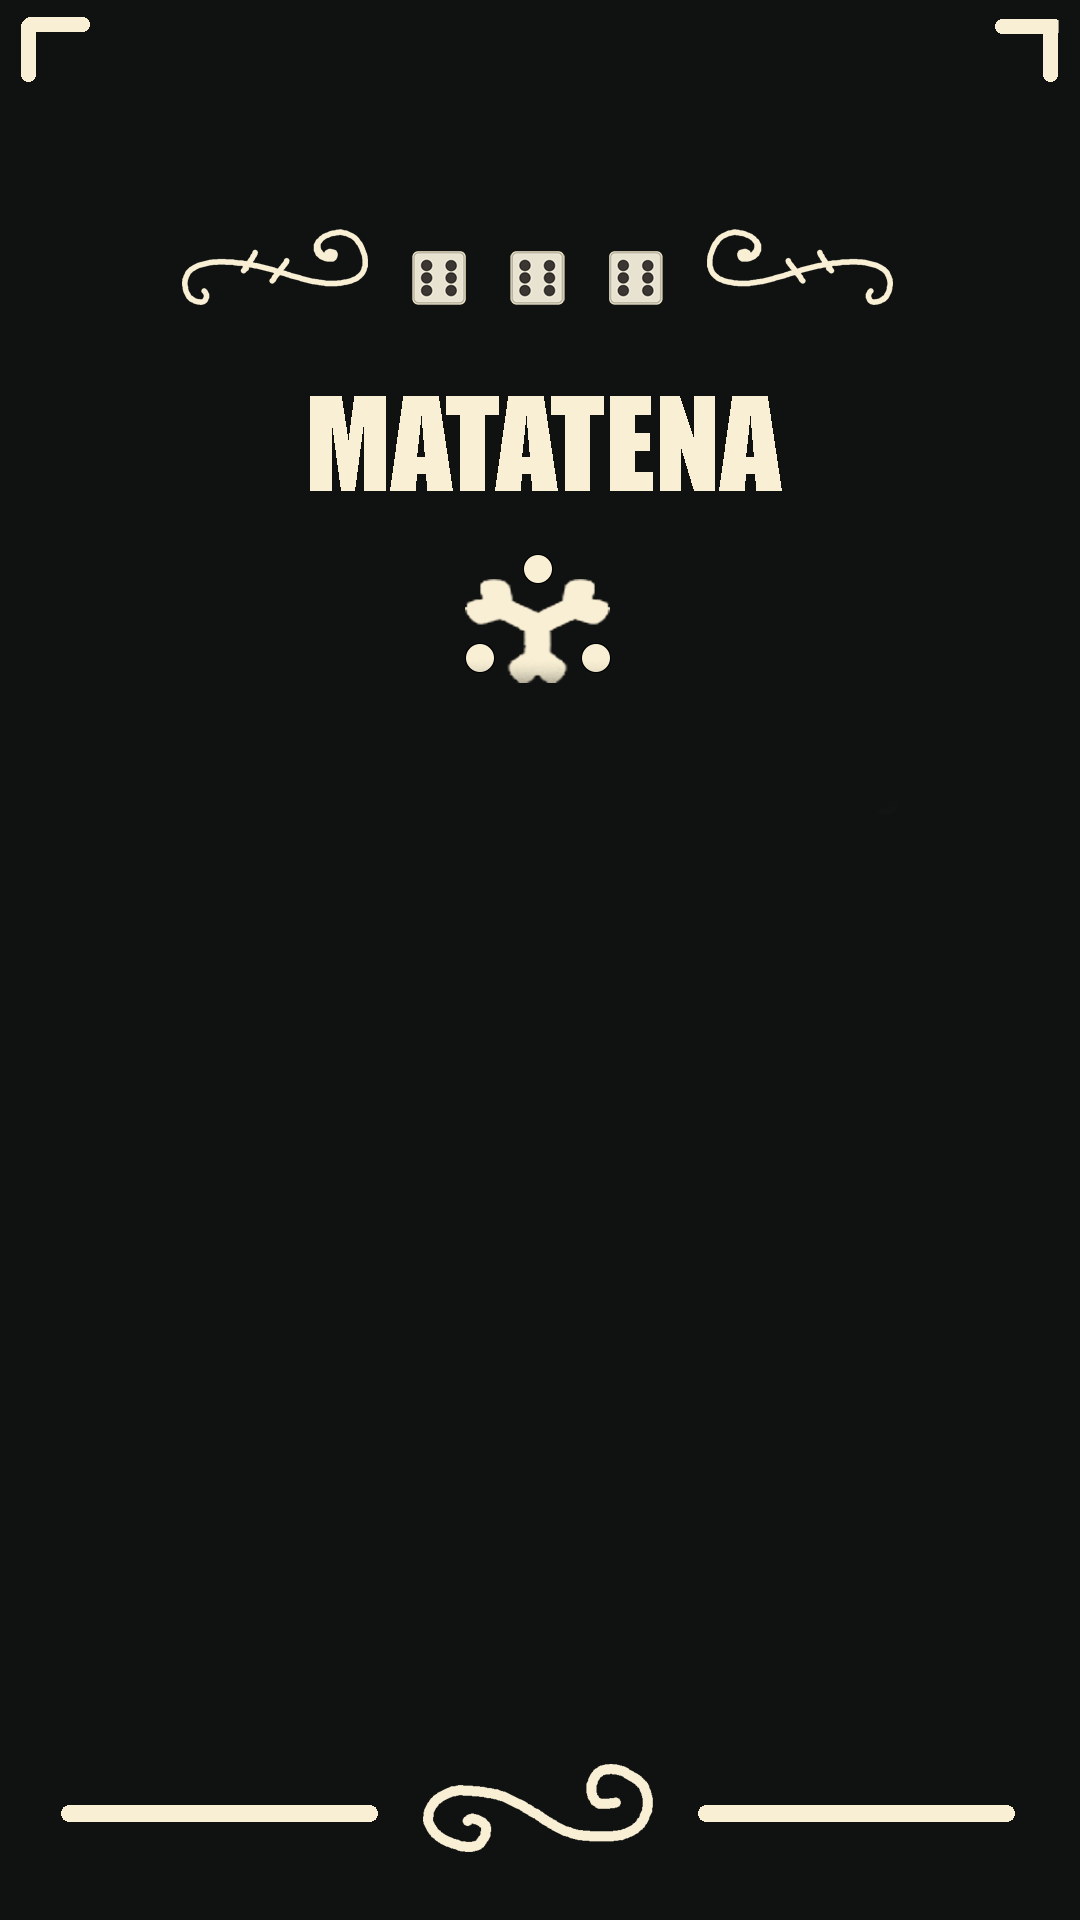

This screen was rendered from an Android layout file. Write that file and the resources it references.
<!-- AndroidManifest.xml: activity theme SplashTheme -->
<!-- res/layout/activity_main.xml -->
<?xml version="1.0" encoding="utf-8"?>
<androidx.constraintlayout.widget.ConstraintLayout xmlns:android="http://schemas.android.com/apk/res/android"
    xmlns:app="http://schemas.android.com/apk/res-auto"
    xmlns:tools="http://schemas.android.com/tools"
    android:layout_width="match_parent"
    android:layout_height="match_parent"
    tools:context=".MainActivity">

    <ImageView
        android:layout_width="match_parent"
        android:layout_height="match_parent"
        android:contentDescription="@null"
        android:scaleType="fitXY"
        android:src="@drawable/background2"
        app:layout_constraintStart_toStartOf="parent"
        app:layout_constraintTop_toTopOf="parent" />

    <ImageButton
        android:id="@+id/botonSalir"
        android:layout_width="wrap_content"
        android:layout_height="wrap_content"
        android:layout_marginTop="15dp"
        android:background="@null"
        app:layout_constraintEnd_toEndOf="parent"
        app:layout_constraintStart_toStartOf="parent"
        app:layout_constraintTop_toBottomOf="@id/botonComo"
        app:srcCompat="@drawable/botonsalir" />

    <ImageButton
        android:id="@+id/botonComo"
        android:layout_width="wrap_content"
        android:layout_height="wrap_content"
        android:layout_marginTop="15dp"
        android:background="@null"
        app:layout_constraintEnd_toEndOf="parent"
        app:layout_constraintStart_toStartOf="parent"
        app:layout_constraintTop_toBottomOf="@id/botonJugar"
        app:srcCompat="@drawable/botoncomo" />

    <ImageButton
        android:id="@+id/botonJugar"
        android:layout_width="wrap_content"
        android:layout_height="wrap_content"
        android:layout_marginTop="50dp"
        android:background="@null"
        app:layout_constraintBottom_toBottomOf="parent"
        app:layout_constraintEnd_toEndOf="parent"
        app:layout_constraintStart_toStartOf="parent"
        app:layout_constraintTop_toTopOf="parent"
        app:srcCompat="@drawable/botonjugar" />

</androidx.constraintlayout.widget.ConstraintLayout>
<!-- resources referenced by this layout -->
<resources>
  <!-- drawable background2: png bitmap (drawable, 42753 bytes) -->
  <!-- drawable botoncomo: png bitmap (drawable, 5597 bytes) -->
  <!-- drawable botonjugar: png bitmap (drawable, 4525 bytes) -->
  <!-- drawable botonsalir: png bitmap (drawable, 4190 bytes) -->
</resources>
